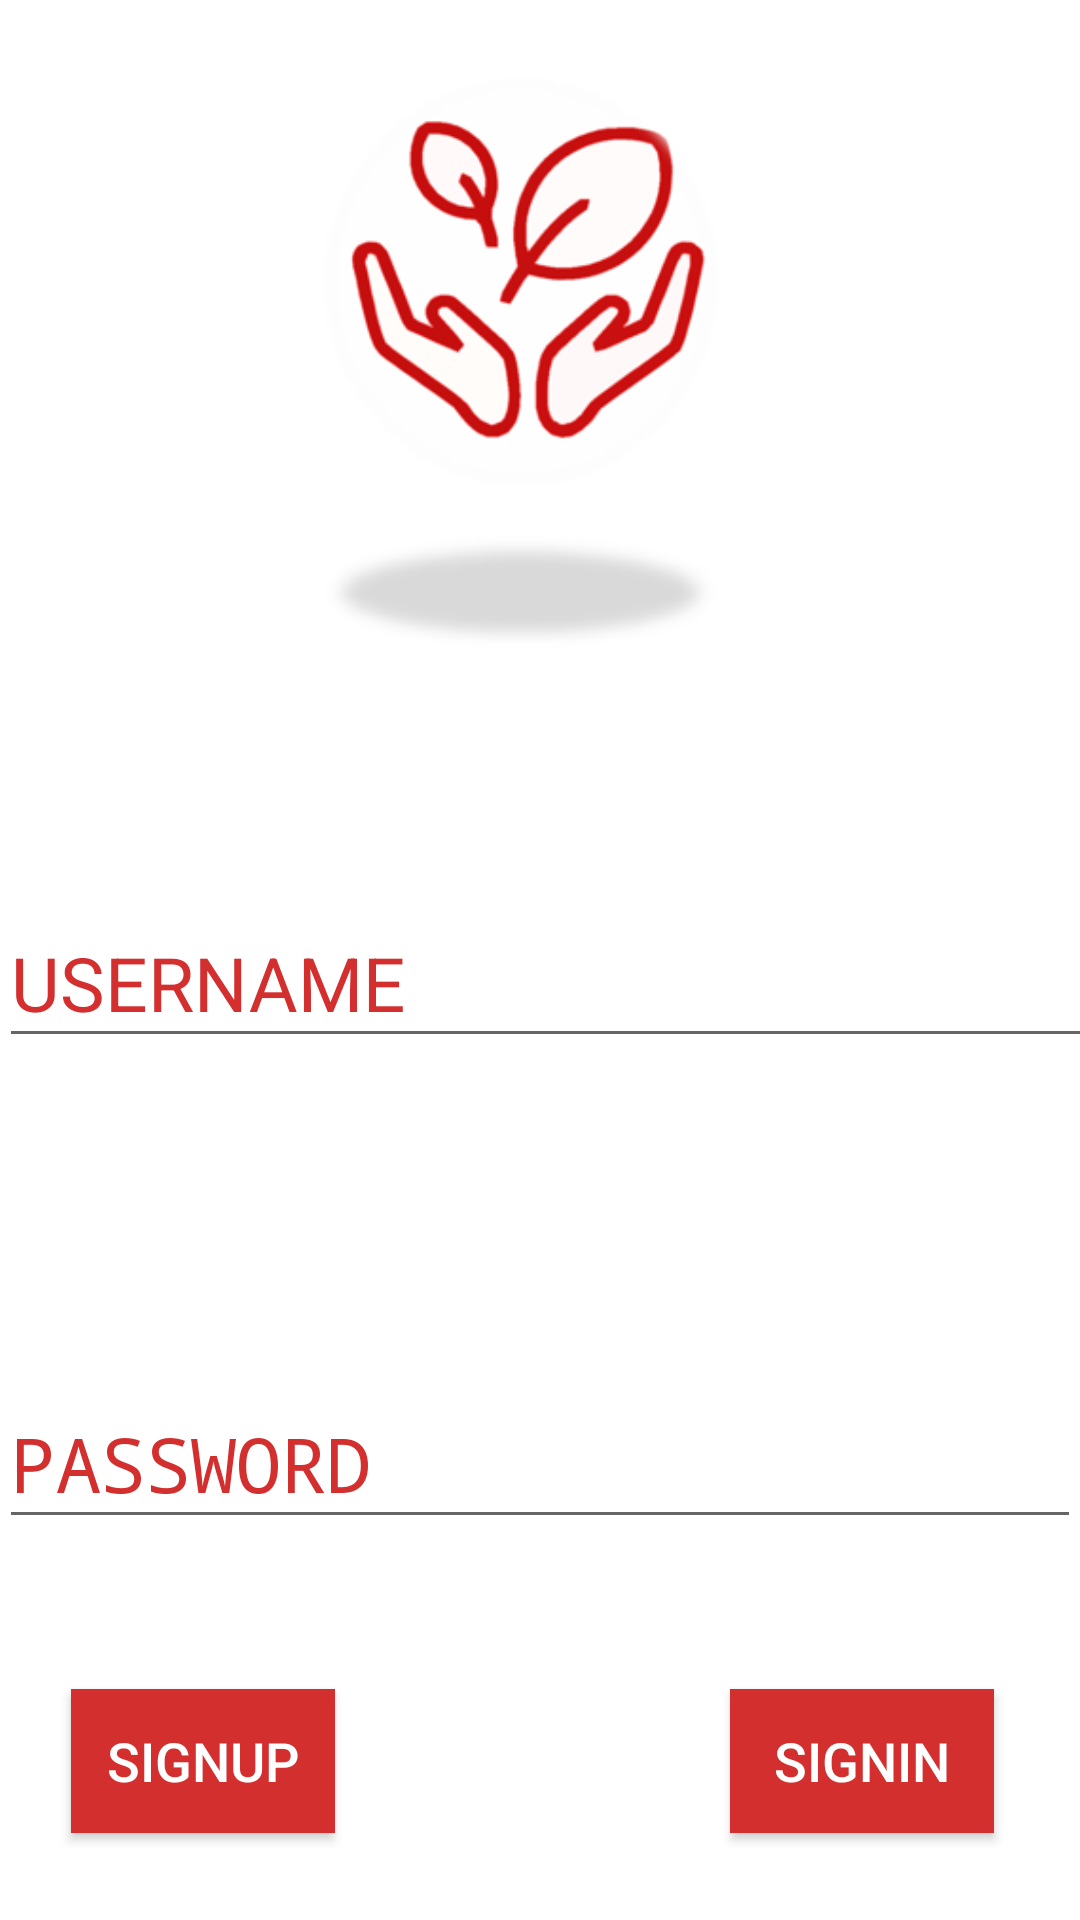

The Android layout XML behind this screen, and the referenced resources:
<!-- AndroidManifest.xml: application theme AppTheme -->
<!-- res/layout/activity_login.xml -->
<?xml version="1.0" encoding="utf-8"?>

<RelativeLayout xmlns:android="http://schemas.android.com/apk/res/android"
    xmlns:tools="http://schemas.android.com/tools"
    xmlns:app="http://schemas.android.com/apk/res-auto"
    android:id="@+id/activity_login"
    android:layout_width="match_parent"
    android:layout_height="match_parent"
    android:paddingBottom="@dimen/activity_vertical_margin"
    android:paddingLeft="@dimen/activity_horizontal_margin"
    android:paddingRight="@dimen/activity_horizontal_margin"
    android:paddingTop="@dimen/activity_vertical_margin"
    android:background="#ffffff"
    tools:context="com.example.dell.fddesign.LoginActivity">

    <ImageView
        android:layout_width="230dp"
        android:layout_height="230dp"
        android:id="@+id/imageView"
        android:layout_marginLeft="20dp"
        android:layout_marginStart="20dp"
        android:src="@drawable/logo_plain_01"
        android:layout_centerHorizontal="true" />


    <Button
        android:layout_width="wrap_content"
        android:layout_height="wrap_content"
        android:text="SIGNIN"
        android:id="@+id/loginBtn"
        android:textSize="18dp"
        android:background="@color/red"
        android:textColor="@color/white"
        android:layout_alignParentBottom="true"
        android:layout_alignParentRight="true"
        android:layout_alignParentEnd="true"
        android:layout_marginRight="29dp"
        android:layout_marginEnd="29dp"
        android:layout_marginBottom="29dp" />

    <Button
        android:layout_width="wrap_content"
        android:layout_height="wrap_content"
        android:text="SIGNUP"
        android:background="@color/red"
        android:textColor="@color/white"
        android:textSize="18dp"
        android:id="@+id/regBtn"
        android:layout_marginLeft="24dp"
        android:layout_marginStart="24dp"
        android:layout_alignBaseline="@+id/loginBtn"
        android:layout_alignBottom="@+id/loginBtn"
        android:layout_alignParentLeft="true"
        android:layout_alignParentStart="true" />

    <android.support.design.widget.TextInputLayout
        android:layout_width="match_parent"
        android:layout_height="wrap_content"
        android:layout_centerVertical="true"
        android:hint="USERNAME"
        android:textColorHint="#d32f2f"
        app:hintTextAppearance="@style/TextLabel"
        android:id="@+id/textInputLayout3"
        android:minHeight="30dp">

        <EditText
            android:layout_width="381dp"
            android:textSize="25dp"
            android:layout_height="wrap_content"
            android:inputType="textEmailAddress"
            android:id="@+id/usernameEt"/>
    </android.support.design.widget.TextInputLayout>



    <android.support.design.widget.TextInputLayout
        android:layout_width="match_parent"
        android:layout_height="wrap_content"
        android:hint="PASSWORD"
        android:textColorHint="#d32f2f"
        app:hintTextAppearance="@style/TextLabel"
        android:minHeight="30dp"
        android:layout_above="@+id/loginBtn"
        android:layout_marginBottom="50dp"
        android:layout_alignLeft="@+id/textInputLayout3"
        android:layout_alignStart="@+id/textInputLayout3">
        <EditText
            android:layout_width="match_parent"
            android:layout_height="wrap_content"
            android:textSize="25dp"
            android:id="@+id/passwordEt"
            android:layout_below="@+id/textInputLayout"
            android:inputType="textPassword"
            android:layout_alignParentLeft="true"
            android:layout_alignParentStart="true"
            android:layout_marginTop="18dp" />

    </android.support.design.widget.TextInputLayout>

</RelativeLayout>
<!-- resources referenced by this layout -->
<resources>
  <color name="red">#d32f2f</color>
  <color name="white">#ffffff</color>
  <!-- drawable logo_plain_01: png bitmap (drawable, 30905 bytes) -->
  <style name="TextLabel" parent="TextAppearance.Design.Hint">
          <item name="android:textSize">16sp</item>
      </style>
  <style name="AppTheme" parent="Theme.AppCompat.Light.DarkActionBar">
  
          
          <item name="colorPrimary">#d50000</item>
          <item name="colorPrimaryDark">@color/colorPrimaryDark</item>
          <item name="colorAccent">@color/red</item>
      </style>
  <color name="colorPrimaryDark">#303F9F</color>
</resources>
